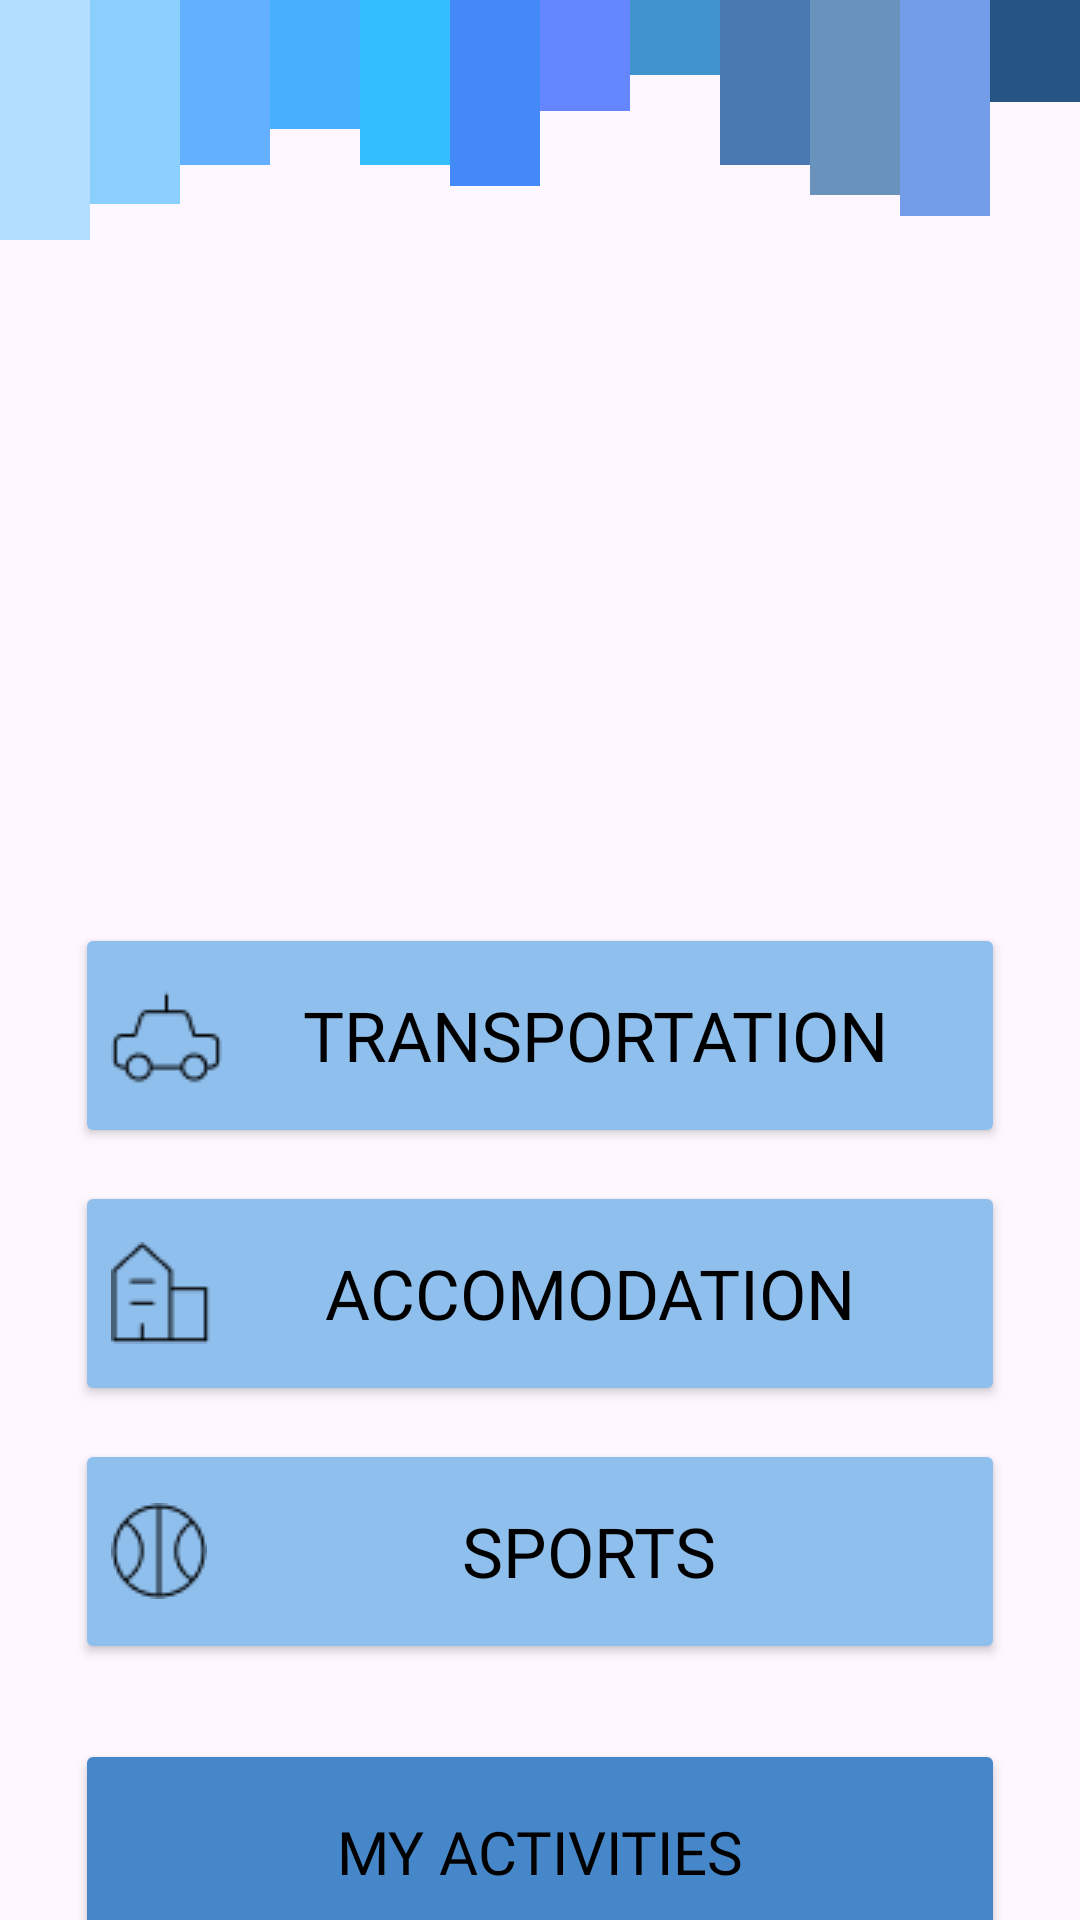

The Android layout XML behind this screen, and the referenced resources:
<!-- AndroidManifest.xml: application theme Theme.VOYN -->
<!-- res/layout/fragment_home.xml -->
<?xml version="1.0" encoding="utf-8"?>
<FrameLayout xmlns:android="http://schemas.android.com/apk/res/android"
    xmlns:app="http://schemas.android.com/apk/res-auto"
    xmlns:tools="http://schemas.android.com/tools"
    android:layout_width="match_parent"
    android:layout_height="match_parent"
    android:id="@+id/homeFragment"
    tools:context=".HomeFragment">

    <androidx.constraintlayout.widget.ConstraintLayout
        android:layout_width="match_parent"
        android:layout_height="match_parent">

        <LinearLayout
            android:id="@+id/linearLayout"
            android:layout_width="match_parent"
            android:layout_height="wrap_content"
            android:orientation="horizontal"
            app:layout_constraintEnd_toEndOf="parent"
            app:layout_constraintStart_toStartOf="parent"
            app:layout_constraintTop_toTopOf="parent">

            <TextView
                android:id="@+id/textView4"
                android:layout_width="25dp"
                android:layout_height="80dp"
                android:layout_weight="1"
                android:background="#B3DEFF" />

            <TextView
                android:id="@+id/textView5"
                android:layout_width="25dp"
                android:layout_height="68dp"
                android:layout_weight="1"
                android:background="#8BCFFF" />

            <TextView
                android:id="@+id/textView6"
                android:layout_width="25dp"
                android:layout_height="55dp"
                android:layout_weight="1"
                android:background="#62B0FF" />

            <TextView
                android:id="@+id/textView10"
                android:layout_width="25dp"
                android:layout_height="43dp"
                android:layout_weight="1"
                android:background="#46B0FF" />

            <TextView
                android:id="@+id/textView7"
                android:layout_width="25dp"
                android:layout_height="55dp"
                android:layout_weight="1"
                android:background="#33BEFF" />

            <TextView
                android:id="@+id/textView8"
                android:layout_width="25dp"
                android:layout_height="62dp"
                android:layout_weight="1"
                android:background="#438AF8" />

            <TextView
                android:id="@+id/textView14"
                android:layout_width="25dp"
                android:layout_height="37dp"
                android:layout_weight="1"
                android:background="#6486FF" />

            <TextView
                android:id="@+id/textView9"
                android:layout_width="25dp"
                android:layout_height="25dp"
                android:layout_weight="1"
                android:background="#4094CD" />

            <TextView
                android:id="@+id/textView11"
                android:layout_width="25dp"
                android:layout_height="55dp"
                android:layout_weight="1"
                android:background="#4979B0" />

            <TextView
                android:id="@+id/textView12"
                android:layout_width="25dp"
                android:layout_height="65dp"
                android:layout_weight="1"
                android:background="#6993BD" />

            <TextView
                android:id="@+id/textView13"
                android:layout_width="25dp"
                android:layout_height="72dp"
                android:layout_weight="1"
                android:background="#739DE8" />

            <TextView
                android:id="@+id/textView15"
                android:layout_width="25dp"
                android:layout_height="34dp"
                android:layout_weight="1"
                android:background="#275583" />
        </LinearLayout>

        <LinearLayout
            android:layout_width="match_parent"
            android:layout_height="wrap_content"
            android:gravity="center"
            android:orientation="vertical"
            app:layout_constraintBottom_toBottomOf="parent"
            app:layout_constraintEnd_toEndOf="parent"
            app:layout_constraintStart_toStartOf="parent"
            app:layout_constraintTop_toBottomOf="@+id/linearLayout"
            app:layout_constraintVertical_bias="0.19999999">

            <ImageView
                android:id="@+id/imageView"
                android:layout_width="300dp"
                android:layout_height="210dp"
                tools:src="@tools:sample/avatars" />

            <ImageView
                android:id="@+id/orderImage"
                android:layout_width="200dp"
                android:layout_height="12dp"
                tools:src="@tools:sample/backgrounds/scenic"
                android:layout_marginBottom="12dp"/>

            <Button
                android:id="@+id/button2"
                style="@style/Activities_Page_Buttons_View"
                android:layout_width="310dp"
                android:layout_height="75dp"
                android:layout_marginBottom="11dp"
                android:drawableLeft="@drawable/car_icon"
                android:fontFamily="@font/jockey_one"
                android:text="TRANSPORTATION"
                android:textColor="#000000"
                android:textSize="23sp" />

            <Button
                android:id="@+id/button5"
                style="@style/Activities_Page_Buttons_View"
                android:layout_width="310dp"
                android:layout_height="75dp"
                android:layout_marginBottom="11dp"
                android:drawableLeft="@drawable/home_icon"
                android:fontFamily="@font/jockey_one"
                android:text="ACCOMODATION"
                android:textColor="#000000"
                android:textSize="23sp" />


            <Button
                android:id="@+id/sportsButton"
                style="@style/Activities_Page_Buttons_View"
                android:layout_width="310dp"
                android:layout_height="75dp"
                android:layout_marginBottom="25dp"
                android:drawableLeft="@drawable/ball_icon"
                android:fontFamily="@font/jockey_one"
                android:text="SPORTS"
                android:textColor="#000000"
                android:textSize="23sp" />



                <Button
                    android:id="@+id/button8"
                    style="@style/Activities_Page_Buttons_View2"
                    android:layout_width="310dp"
                    android:layout_height="75dp"
                    android:layout_marginBottom="11dp"
                    android:fontFamily="@font/jockey_one"
                    android:text="MY ACTIVITIES"
                    android:textColor="#000000"
                    android:textSize="20sp" />



        </LinearLayout>

    </androidx.constraintlayout.widget.ConstraintLayout>
</FrameLayout>
<!-- resources referenced by this layout -->
<resources>
  <!-- drawable ball_icon: png bitmap (drawable, 718 bytes) -->
  <!-- drawable car_icon: png bitmap (drawable, 577 bytes) -->
  <!-- drawable home_icon: png bitmap (drawable, 398 bytes) -->
  <style name="Activities_Page_Buttons_View">
          <item name="backgroundTint">#8FBFEC</item>
          <item name="cornerRadius">20dp</item>
          <item name="strokeWidth">2dp</item>
          <item name="strokeColor">@color/black</item>
      </style>
  <style name="Activities_Page_Buttons_View2">
          <item name="backgroundTint">#4587C8</item>
          <item name="cornerRadius">20dp</item>
          <item name="strokeWidth">2dp</item>
          <item name="strokeColor">@color/black</item>
      </style>
  <style name="Theme.VOYN" parent="Base.Theme.VOYN" />
  <color name="black">#FF000000</color>
  <style name="Base.Theme.VOYN" parent="Theme.Material3.DayNight.NoActionBar">
          
          
      </style>
</resources>
